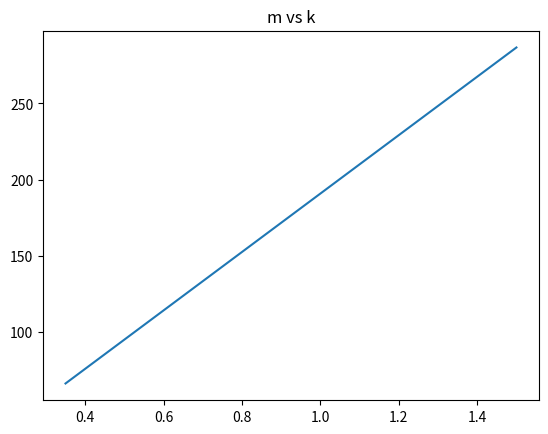
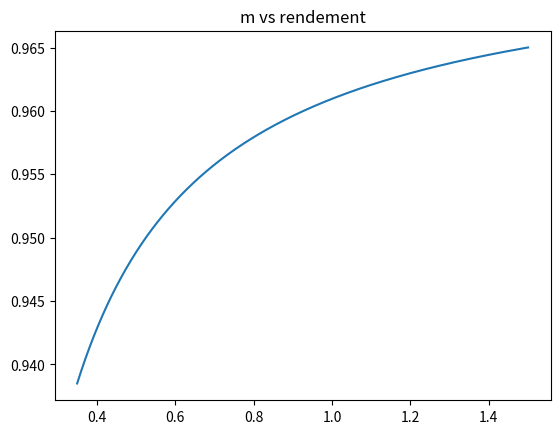
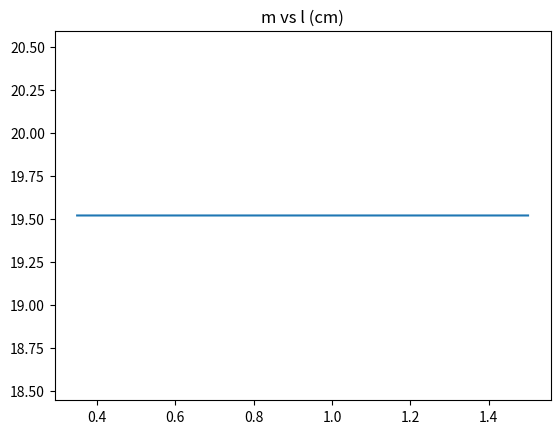
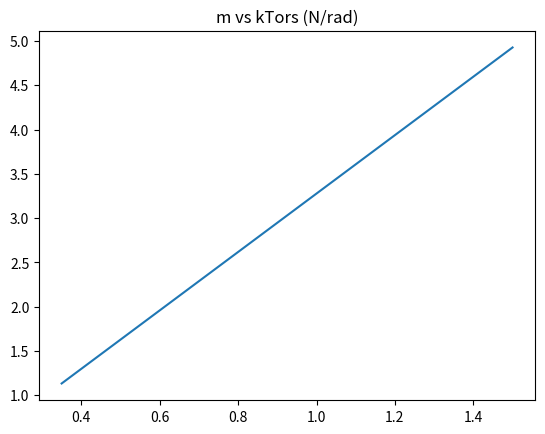
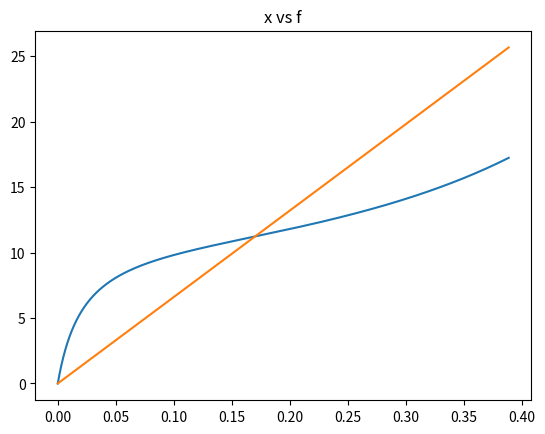
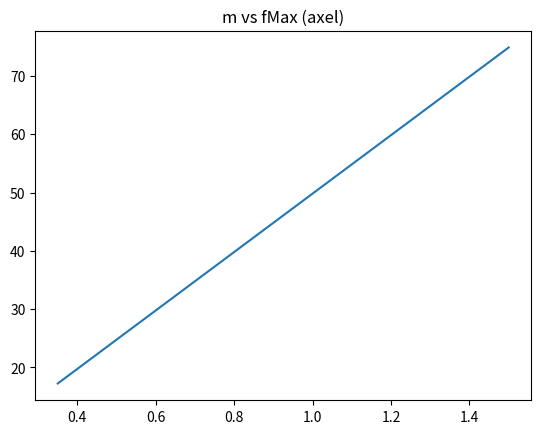
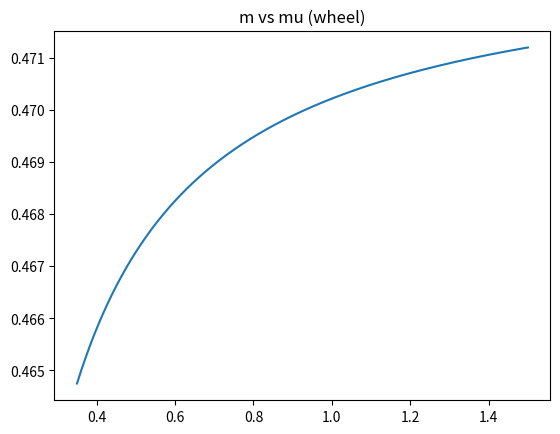

Here is the Python script that generated these plots, in order:
# -*- coding: utf-8 -*-
"""
Created on Thu Nov 23 17:39:44 2017

@author: Calvin
"""

from math import *;
import numpy as np;
import matplotlib.pyplot as plt;
import numpy.linalg as lg;

k = 0; # Spring constant
x = 0; # Spring dispacement
g = 9.81; # Grav const.
m = np.linspace(0.35,1.5, 100000); # np.linspace(0.3,1.5, 100000); #0.4; # Mass
h = 1.5; # Height
s = 5; # Length of slope
phi = np.arcsin(h/s); # Slope
Cr = 0.002; # Rolling resistance rubber wheel
d = 2; # Flat distance to finish
rho = 1.225; # Air density
v = 3.61663 *0.9; # Average velocity
Cw = 0.5; # Air resistance constant
Af = 0.08*0.05; # Frontal Area
mu = 0.002; # Friction coefficient in bearing
Daxel = 0.004; # Diameter of axel
Dwheel = np.linspace(0.072,0.072, 100000); #0.150 # np.linspace(0.075,0.170, 10000); # Diameter of wheel
Crlager = mu*(Daxel/Dwheel); # Rolling resistance steel bearing
#x = np.linspace(0.1,0.5, 100000); #np.linspace(0.1,0.5, 100000);
x = (s+d)*(Daxel/Dwheel);
alpha = 170;
alpha = (alpha/360)*2*np.pi;

def Eg(x):
    return m*g*h; # Grav. potential energy
def Erol(x):
    return Cr*m*g*np.cos(phi)*s + Cr*m*g*d; # Energy loss due to rolling resistance (one way)
def ErolLager(x):
    return Crlager*m*g*np.cos(phi)*s + Crlager*m*g*d;
def Eair(x):
    return 0.5*rho*(v**2)*Cw*Af*(s+d); # Energy loss due to air resistance (one way)
def Ebear(x): 
    return 2*(mu*(m*g*h - Eair(x) - ErolLager(x) - Erol(x))); # Energy loss due to internal forces in bearing (one way)
def Elost(x):
    return (Erol(x) + Eair(x) + Ebear(x) + ErolLager(x)); # Energy lost (one way)
def solveDh(x):
    return Elost(x)/(m*g);

def ErolReturn(x, dh):
    return Cr*m*g*np.cos(phi)*((h-dh)/np.sin(phi)) + Cr*m*g*d; # Energy loss due to rolling resistance (one way)
def ErolLagerReturn(x, dh):
    return Crlager*m*g*np.cos(phi)*((h-dh)/np.sin(phi)) + Crlager*m*g*d;
def EairReturn(x, dh):
    return 0.5*rho*(v**2)*Cw*Af*(((h-dh)/np.sin(phi))+d); # Energy loss due to air resistance (one way)
def EbearReturn(x, dh): 
    return 2*(mu*m*g*(h-dh)); # Energy loss due to internal forces in bearing (one way)
def ElostFull(x):
    return Elost(x) + (ErolReturn(x, solveDh(x)) + EairReturn(x, solveDh(x)) + EbearReturn(x, solveDh(x)) + ErolLagerReturn(x, solveDh(x))); # Energy lost (one way)
def solveK(x):
    return 2*(Eg(x) - Erol(x) - Eair(x) - Ebear(x) - ErolLager(x))/(x**2);
def rendement(x):
    return (Eg(x)-ElostFull(x))/Eg(x);

def main():
    print("x:",x[0]);
    print("m:",m);
    k = solveK(x);
    print("k:",k);
    plt.figure(1);
    plt.plot(m, k);
    plt.title("m vs k");
    plt.show();
    plt.figure(2);
    plt.plot(m, rendement(x));
    plt.title("m vs rendement");
    plt.show();
    print("lost in rol:     ",((Erol(x) + ErolReturn(x, solveDh(x)))/Eg(x))[0]*100,",", ((Erol(x) + ErolReturn(x, solveDh(x)))/Eg(x))[x.size-1]*100);
    print("lost in rol bear:",((ErolLager(x) + ErolLagerReturn(x, solveDh(x)))/Eg(x))[0]*100,",", ((ErolLager(x) + ErolLagerReturn(x, solveDh(x)))/Eg(x))[x.size-1]*100);
    print("lost in air:     ",((Eair(x) + EairReturn(x, solveDh(x)))/Eg(x))[0]*100,",", ((Eair(x) + EairReturn(x, solveDh(x)))/Eg(x))[x.size-1]*100);
    print("lost in bear:    ",((Ebear(x) + EbearReturn(x, solveDh(x)))/Eg(x))[0]*100,",", ((Ebear(x) + EbearReturn(x, solveDh(x)))/Eg(x))[x.size-1]*100);
    print("diff in rendement:",((rendement(x)[0]-rendement(x)[x.size-1])*-100));
    print("rendement:", rendement(x)[0]*100,",",rendement(x)[x.size-1]*100);
    
    
    
    l = np.sqrt((x**2)/(2*(1-np.cos(alpha))));
    e = 0.5*k*(x**2);
    kTors = (2*e)/(alpha**2);
    beta = np.linspace(alpha, 0, x.size);
    xval = 0;
    dx = np.linspace(0, x[xval], x.size);
    r = l[xval]*np.cos(beta/2);
    f = ((alpha-beta)*kTors[xval])/r;
    muWheel = f*(Daxel/Dwheel);
    f2 = k[xval]*dx;
    fMax = (alpha*kTors)/l;
    fMax2 = k*x;
    MPeak = (alpha*kTors);
    fPeakTorsionAttatchment = (alpha*kTors)/0.01;
    muWheel = (fMax*(Daxel/Dwheel)/(m*g*0.6));
    muWheel2 = (fMax2*(Daxel/Dwheel)/(m*g*0.6));
    
    print("M/2 peak:", MPeak[0]*1000/2, "Nmm");
    print("M/2 per rad:", kTors[0]*1000/2, "Nmm/rad");
    print("M/2 per deg: {:5.3f} Nmm/deg". format(((kTors[0]*(2*np.pi))/360)*1000/2))

    plt.figure(3);
    plt.plot(m, l*100);
    plt.title("m vs l (cm)");
    plt.show();
    print("l:", l[0]*100 ,"cm,", l[l.size-1]*100,"cm");
    
    plt.figure(4);
    plt.plot(m, kTors);
    plt.title("m vs kTors (N/rad)");
    plt.show();
    print("kTors:", kTors[0] ,"N/rad,", kTors[kTors.size-1], "N/rad");
    
    plt.figure(5);
    plt.plot(dx, f);
    plt.plot(dx, f2);
    plt.title("x vs f");
    plt.show();
    print("fmax for min m:                  ", f[beta.size-1], "N");
    print("fmax if reg. spring for min m:   ", f2[beta.size-1], "N");
    
    plt.figure(6);
    plt.plot(m, fMax);
    plt.title("m vs fMax (axel)");
    plt.show();
    print("f peak (axel):               ", fMax[0] ,"N,", fMax[fMax.size-1], "N");
    print("f peak (torsion attatment):  ", fPeakTorsionAttatchment[0] ,"N,", fPeakTorsionAttatchment[fPeakTorsionAttatchment.size-1], "N");
    
    plt.figure(7);
    plt.plot(m, muWheel);
    plt.title("m vs mu (wheel)");
    plt.show();
    print("mu (wheel):                  ", muWheel[0] ,",", muWheel[muWheel.size-1]);
    print("mu (wheel) if reg. spring:   ", muWheel2[0] ,",", muWheel2[muWheel2.size-1]);
    
    
main();